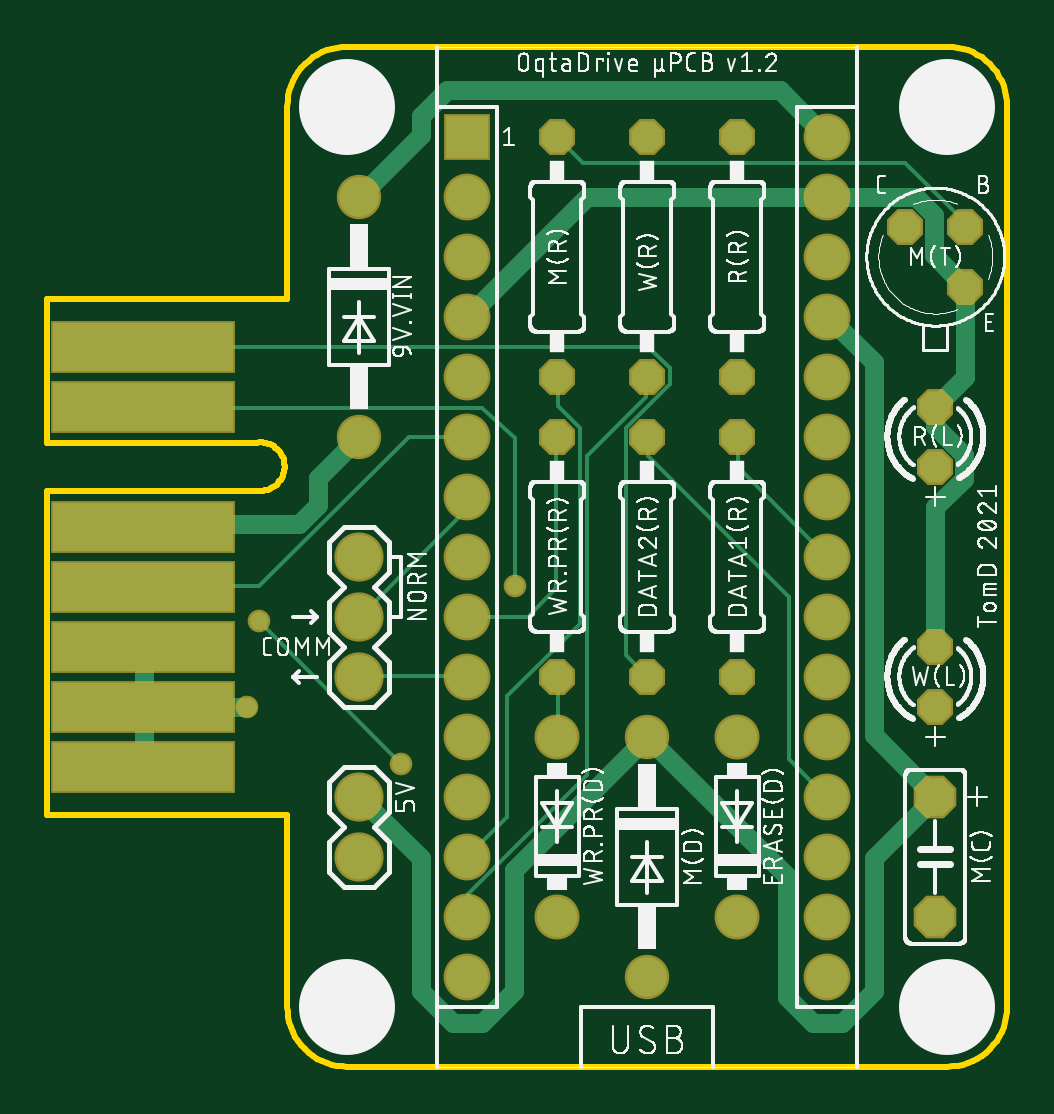
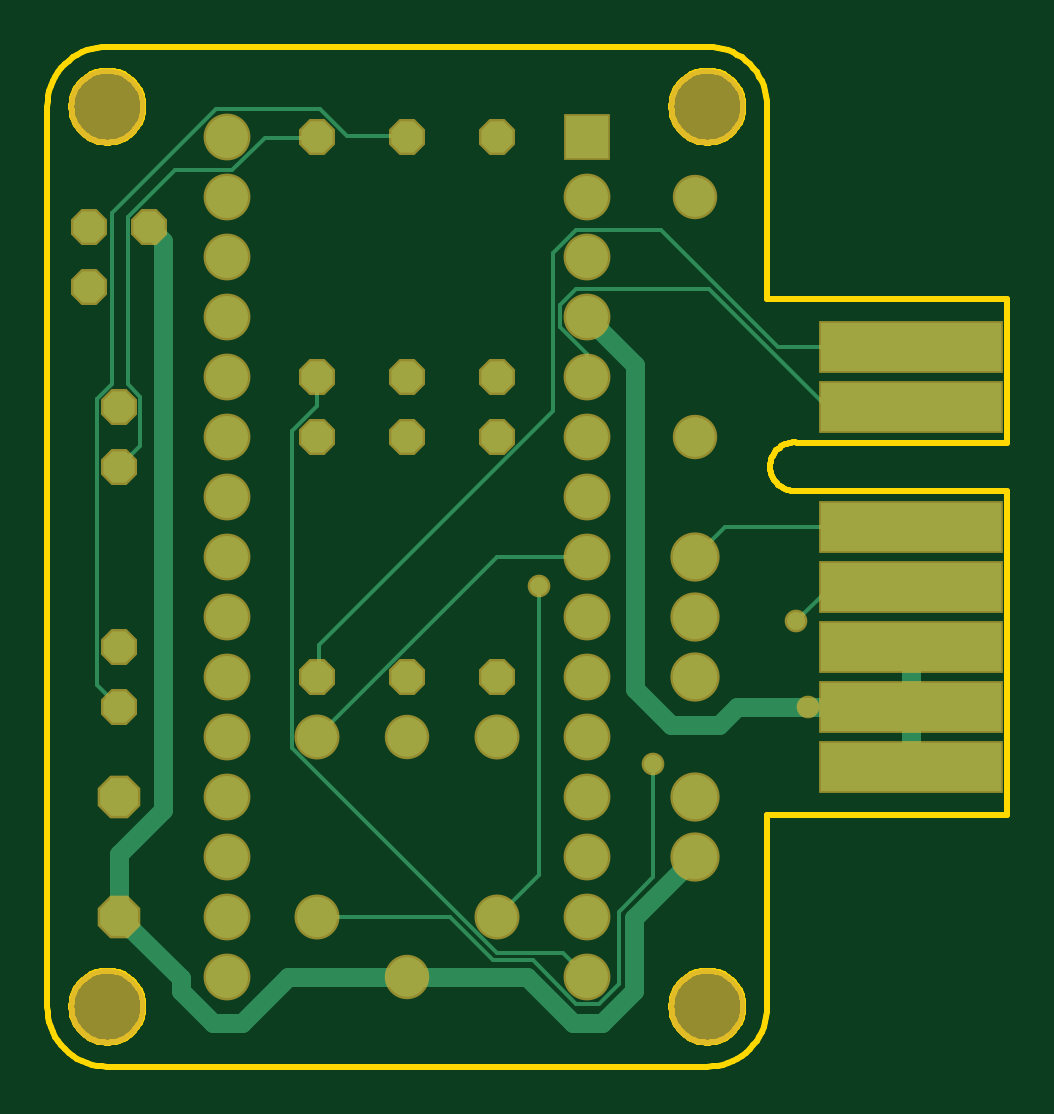
Circuit board: 6 layer files. Board 40.6 x 43.2 mm.
- bottom_copper: copper_bottom.gbr (4661 bytes)
- top_copper: copper_top.gbr (5450 bytes)
- outline: profile.gbr (9003 bytes)
- top_silk: silkscreen_top.gbr (173457 bytes)
- bottom_mask: soldermask_bottom.gbr (1976 bytes)
- top_mask: soldermask_top.gbr (1973 bytes)

=== bottom_copper: copper_bottom.gbr ===
G04 EAGLE Gerber RS-274X export*
G75*
%MOMM*%
%FSLAX34Y34*%
%LPD*%
%INBottom Copper*%
%IPPOS*%
%AMOC8*
5,1,8,0,0,1.08239X$1,22.5*%
G01*
%ADD10C,1.676400*%
%ADD11P,1.429621X8X292.500000*%
%ADD12R,1.778000X1.778000*%
%ADD13C,1.778000*%
%ADD14P,1.429621X8X112.500000*%
%ADD15R,7.620000X2.032000*%
%ADD16C,1.879600*%
%ADD17P,1.732040X8X292.500000*%
%ADD18C,1.700000*%
%ADD19C,0.152400*%
%ADD20C,0.756400*%
%ADD21C,0.812800*%


D10*
X614680Y266700D03*
X614680Y368300D03*
D11*
X774700Y266700D03*
X774700Y165100D03*
X736600Y266700D03*
X736600Y165100D03*
D12*
X660400Y393700D03*
D13*
X660400Y368300D03*
X660400Y342900D03*
X660400Y317500D03*
X660400Y292100D03*
X660400Y266700D03*
X660400Y241300D03*
X660400Y215900D03*
X660400Y190500D03*
X660400Y165100D03*
X660400Y139700D03*
X660400Y114300D03*
X660400Y88900D03*
X660400Y63500D03*
X660400Y38100D03*
X812800Y393700D03*
X812800Y368300D03*
X812800Y342900D03*
X812800Y317500D03*
X812800Y292100D03*
X812800Y266700D03*
X812800Y241300D03*
X812800Y215900D03*
X812800Y190500D03*
X812800Y165100D03*
X812800Y139700D03*
X812800Y114300D03*
X812800Y88900D03*
X812800Y63500D03*
X812800Y38100D03*
D14*
X858520Y254000D03*
X858520Y279400D03*
X774700Y292100D03*
X774700Y393700D03*
D15*
X523240Y203200D03*
X523240Y228600D03*
X523240Y177800D03*
X523240Y152400D03*
X523240Y279400D03*
X523240Y127000D03*
X523240Y304800D03*
D14*
X858520Y152400D03*
X858520Y177800D03*
X736600Y292100D03*
X736600Y393700D03*
D11*
X698500Y266700D03*
X698500Y165100D03*
D16*
X614680Y165100D03*
X614680Y190500D03*
X614680Y215900D03*
X614680Y88900D03*
X614680Y114300D03*
D17*
X858520Y114300D03*
X858520Y63500D03*
D10*
X736600Y38100D03*
X736600Y139700D03*
D14*
X871220Y330200D03*
X871220Y355600D03*
X845820Y355600D03*
X698500Y292100D03*
X698500Y393700D03*
D18*
X698500Y63500D03*
X698500Y139700D03*
X774700Y63500D03*
X774700Y139700D03*
D19*
X774192Y165354D02*
X774192Y178308D01*
X675132Y277368D01*
X675132Y344424D01*
X665226Y354330D01*
X629412Y354330D01*
X579882Y304800D01*
X523240Y304800D01*
X774192Y165354D02*
X774700Y165100D01*
X660654Y292608D02*
X660654Y301752D01*
X672084Y313182D01*
X672084Y322326D01*
X665226Y329184D01*
X608838Y329184D01*
X559308Y279654D01*
X523494Y279654D01*
X660400Y292100D02*
X660654Y292608D01*
X523494Y279654D02*
X523240Y279400D01*
X718566Y63246D02*
X774192Y63246D01*
X718566Y63246D02*
X700278Y44958D01*
X683514Y44958D01*
X665226Y26670D01*
X655320Y26670D01*
X647192Y34798D01*
X572008Y188468D02*
X557784Y202692D01*
X523494Y202692D01*
X774192Y63246D02*
X774700Y63500D01*
X523494Y202692D02*
X523240Y203200D01*
D20*
X632460Y128016D03*
X572008Y188468D03*
D19*
X647192Y65368D02*
X647192Y34798D01*
X632460Y80100D02*
X632460Y128016D01*
X632460Y80100D02*
X647192Y65368D01*
D21*
X596900Y152400D02*
X566928Y152400D01*
X604520Y144780D02*
X624840Y144780D01*
X640080Y160020D01*
X640080Y297180D01*
X596900Y152400D02*
X604520Y144780D01*
D20*
X566928Y152400D03*
D21*
X640080Y297180D02*
X660400Y317500D01*
X523494Y152400D02*
X523494Y127254D01*
X523494Y152400D02*
X523240Y152400D01*
X523494Y156210D02*
X523494Y177546D01*
X523494Y156210D02*
X523240Y152400D01*
X523494Y177546D02*
X523240Y177800D01*
X523240Y152400D02*
X566928Y152400D01*
X523494Y127254D02*
X523240Y127000D01*
D20*
X680720Y203454D03*
D19*
X680720Y81280D02*
X698500Y63500D01*
X680720Y81280D02*
X680720Y203454D01*
X698754Y215646D02*
X774700Y139700D01*
X698754Y215646D02*
X660654Y215646D01*
X660400Y215900D01*
X774954Y279654D02*
X774954Y291846D01*
X774954Y279654D02*
X785622Y268986D01*
X785622Y134874D01*
X698754Y48006D01*
X670560Y48006D01*
X660654Y38100D01*
X774954Y291846D02*
X774700Y292100D01*
X660654Y38100D02*
X660400Y38100D01*
X774954Y393192D02*
X797052Y393192D01*
X810768Y379476D01*
X835152Y379476D01*
X854964Y359664D01*
X854964Y288798D01*
X849630Y283464D01*
X849630Y262890D01*
X858520Y254000D01*
X774954Y393192D02*
X774700Y393700D01*
X762000Y393954D02*
X736854Y393954D01*
X762000Y393954D02*
X773430Y405384D01*
X817626Y405384D01*
X861822Y361188D01*
X861822Y288798D01*
X867918Y282702D01*
X867918Y161544D01*
X858774Y152400D01*
X736600Y393700D02*
X736854Y393954D01*
X858520Y152400D02*
X858774Y152400D01*
X601980Y228600D02*
X523240Y228600D01*
X601980Y228600D02*
X614680Y215900D01*
D21*
X614680Y88900D02*
X640842Y62738D01*
X640842Y32103D02*
X654403Y18542D01*
X666397Y18542D01*
X685955Y38100D02*
X736600Y38100D01*
X640842Y32103D02*
X640842Y62738D01*
X666397Y18542D02*
X685955Y38100D01*
X806803Y18542D02*
X818797Y18542D01*
X832358Y32103D01*
X787245Y38100D02*
X736600Y38100D01*
X832358Y37338D02*
X832358Y32103D01*
X806803Y18542D02*
X787245Y38100D01*
X832358Y37338D02*
X858520Y63500D01*
X858520Y90002D01*
X839851Y108671D01*
X839851Y349631D02*
X845820Y355600D01*
X839851Y349631D02*
X839851Y108671D01*
M02*

=== top_copper: copper_top.gbr ===
G04 EAGLE Gerber RS-274X export*
G75*
%MOMM*%
%FSLAX34Y34*%
%LPD*%
%INTop Copper*%
%IPPOS*%
%AMOC8*
5,1,8,0,0,1.08239X$1,22.5*%
G01*
%ADD10C,1.676400*%
%ADD11P,1.429621X8X292.500000*%
%ADD12R,1.778000X1.778000*%
%ADD13C,1.778000*%
%ADD14P,1.429621X8X112.500000*%
%ADD15R,7.620000X2.032000*%
%ADD16C,1.879600*%
%ADD17P,1.732040X8X292.500000*%
%ADD18C,1.700000*%
%ADD19C,0.152400*%
%ADD20C,0.756400*%
%ADD21C,0.812800*%


D10*
X614680Y266700D03*
X614680Y368300D03*
D11*
X774700Y266700D03*
X774700Y165100D03*
X736600Y266700D03*
X736600Y165100D03*
D12*
X660400Y393700D03*
D13*
X660400Y368300D03*
X660400Y342900D03*
X660400Y317500D03*
X660400Y292100D03*
X660400Y266700D03*
X660400Y241300D03*
X660400Y215900D03*
X660400Y190500D03*
X660400Y165100D03*
X660400Y139700D03*
X660400Y114300D03*
X660400Y88900D03*
X660400Y63500D03*
X660400Y38100D03*
X812800Y393700D03*
X812800Y368300D03*
X812800Y342900D03*
X812800Y317500D03*
X812800Y292100D03*
X812800Y266700D03*
X812800Y241300D03*
X812800Y215900D03*
X812800Y190500D03*
X812800Y165100D03*
X812800Y139700D03*
X812800Y114300D03*
X812800Y88900D03*
X812800Y63500D03*
X812800Y38100D03*
D14*
X858520Y254000D03*
X858520Y279400D03*
X774700Y292100D03*
X774700Y393700D03*
D15*
X523240Y203200D03*
X523240Y228600D03*
X523240Y177800D03*
X523240Y152400D03*
X523240Y279400D03*
X523240Y127000D03*
X523240Y304800D03*
D14*
X858520Y152400D03*
X858520Y177800D03*
X736600Y292100D03*
X736600Y393700D03*
D11*
X698500Y266700D03*
X698500Y165100D03*
D16*
X614680Y165100D03*
X614680Y190500D03*
X614680Y215900D03*
X614680Y88900D03*
X614680Y114300D03*
D17*
X858520Y114300D03*
X858520Y63500D03*
D10*
X736600Y38100D03*
X736600Y139700D03*
D14*
X871220Y330200D03*
X871220Y355600D03*
X845820Y355600D03*
X698500Y292100D03*
X698500Y393700D03*
D18*
X698500Y63500D03*
X698500Y139700D03*
X774700Y63500D03*
X774700Y139700D03*
D19*
X697992Y202438D02*
X697992Y266700D01*
X697992Y202438D02*
X686054Y190500D01*
X697992Y266700D02*
X698500Y266700D01*
X686054Y190500D02*
X660400Y190500D01*
X774954Y253746D02*
X774954Y266700D01*
X774954Y253746D02*
X812800Y215900D01*
X774954Y266700D02*
X774700Y266700D01*
X736854Y266700D02*
X736854Y258318D01*
X796544Y198628D01*
X796544Y130048D01*
X812292Y114300D01*
X736854Y266700D02*
X736600Y266700D01*
X812292Y114300D02*
X812800Y114300D01*
X659892Y235458D02*
X659892Y240792D01*
X659892Y235458D02*
X614934Y190500D01*
X659892Y240792D02*
X660400Y241300D01*
X614934Y190500D02*
X614680Y190500D01*
X572008Y188468D02*
X632460Y128016D01*
D20*
X632460Y128016D03*
X572008Y188468D03*
D21*
X660400Y317500D02*
X711200Y368300D01*
X858012Y343408D02*
X871220Y330200D01*
X858012Y343408D02*
X858012Y360650D01*
X850362Y368300D02*
X812800Y368300D01*
X850362Y368300D02*
X858012Y360650D01*
X871220Y330200D02*
X871220Y292100D01*
X858520Y279400D01*
X870712Y259050D02*
X870712Y248950D01*
X858520Y271242D02*
X858520Y279400D01*
X858520Y236758D02*
X858520Y177800D01*
X870712Y259050D02*
X858520Y271242D01*
X870712Y248950D02*
X858520Y236758D01*
D20*
X566928Y152400D03*
D21*
X714756Y368046D02*
X809244Y368046D01*
X812800Y368300D01*
X714756Y368046D02*
X711200Y368300D01*
X523494Y152400D02*
X523494Y127254D01*
X523494Y152400D02*
X523240Y152400D01*
X523494Y156210D02*
X523494Y177546D01*
X523494Y156210D02*
X523240Y152400D01*
X523494Y177546D02*
X523240Y177800D01*
X523240Y152400D02*
X566928Y152400D01*
X523494Y127254D02*
X523240Y127000D01*
D19*
X727710Y174625D02*
X727710Y270510D01*
X745998Y288798D01*
X745998Y295656D01*
X736854Y304800D01*
X523240Y304800D01*
X727710Y174625D02*
X727498Y174202D01*
X736600Y165100D01*
X666553Y278892D02*
X523494Y278892D01*
X523240Y279400D01*
D20*
X680720Y203454D03*
D19*
X680720Y266249D02*
X666553Y278892D01*
X680720Y266249D02*
X680720Y203454D01*
X660400Y266700D02*
X635508Y266700D01*
X572262Y203454D01*
X523494Y203454D01*
X523240Y203200D01*
X698754Y164592D02*
X698754Y140208D01*
X698754Y164592D02*
X698500Y165100D01*
X698754Y140208D02*
X698500Y139700D01*
D21*
X640842Y402365D02*
X651735Y413258D01*
X640842Y402365D02*
X640842Y394462D01*
X812262Y393700D02*
X812800Y393700D01*
X640842Y394462D02*
X614680Y368300D01*
X651735Y413258D02*
X792704Y413258D01*
X812262Y393700D01*
X597233Y237869D02*
X588901Y229537D01*
X597233Y237869D02*
X597233Y249253D01*
X614680Y266700D01*
X524177Y229537D02*
X523240Y228600D01*
X524177Y229537D02*
X588901Y229537D01*
D19*
X614934Y165354D02*
X659892Y165354D01*
X660400Y165100D01*
X614934Y165354D02*
X614680Y165100D01*
X736092Y283464D02*
X736092Y291846D01*
X736092Y283464D02*
X710946Y258318D01*
X710946Y123444D01*
X660654Y73152D01*
X660654Y64008D01*
X736092Y291846D02*
X736600Y292100D01*
X660654Y64008D02*
X660400Y63500D01*
X870966Y355854D02*
X870966Y357378D01*
X845820Y382524D01*
X709422Y382524D01*
X698754Y393192D01*
X870966Y355854D02*
X871220Y355600D01*
X698754Y393192D02*
X698500Y393700D01*
X698754Y291846D02*
X698754Y279654D01*
X707898Y270510D01*
X707898Y187452D01*
X677164Y156718D01*
X677164Y105664D01*
X660400Y88900D01*
X698754Y291846D02*
X698500Y292100D01*
D21*
X640842Y32103D02*
X654403Y18542D01*
X666397Y18542D01*
X679958Y32103D01*
X640842Y88138D02*
X614680Y114300D01*
X640842Y88138D02*
X640842Y32103D01*
X679958Y32103D02*
X679958Y83058D01*
X736600Y139700D01*
X795782Y29563D02*
X806803Y18542D01*
X818797Y18542D01*
X832358Y32103D01*
X795782Y29563D02*
X795782Y80518D01*
X832358Y88138D02*
X832358Y32103D01*
X832358Y88138D02*
X858520Y114300D01*
X795782Y80518D02*
X736600Y139700D01*
X832358Y140462D02*
X858520Y114300D01*
X832358Y140462D02*
X832358Y298097D01*
X812955Y317500D01*
X812800Y317500D01*
M02*

=== outline: profile.gbr (9003 bytes, source omitted) ===
=== top_silk: silkscreen_top.gbr (173457 bytes, source omitted) ===
=== bottom_mask: soldermask_bottom.gbr ===
G04 EAGLE Gerber RS-274X export*
G75*
%MOMM*%
%FSLAX34Y34*%
%LPD*%
%INSoldermask Bottom*%
%IPPOS*%
%AMOC8*
5,1,8,0,0,1.08239X$1,22.5*%
G01*
%ADD10C,3.251200*%
%ADD11C,1.879600*%
%ADD12P,1.649562X8X292.500000*%
%ADD13R,1.981200X1.981200*%
%ADD14C,1.981200*%
%ADD15P,1.649562X8X112.500000*%
%ADD16R,7.823200X2.235200*%
%ADD17C,2.082800*%
%ADD18P,1.951982X8X292.500000*%
%ADD19C,1.903200*%
%ADD20C,0.959600*%


D10*
X609600Y25400D03*
X863600Y25400D03*
X609600Y406400D03*
X863600Y406400D03*
D11*
X614680Y266700D03*
X614680Y368300D03*
D12*
X774700Y266700D03*
X774700Y165100D03*
X736600Y266700D03*
X736600Y165100D03*
D13*
X660400Y393700D03*
D14*
X660400Y368300D03*
X660400Y342900D03*
X660400Y317500D03*
X660400Y292100D03*
X660400Y266700D03*
X660400Y241300D03*
X660400Y215900D03*
X660400Y190500D03*
X660400Y165100D03*
X660400Y139700D03*
X660400Y114300D03*
X660400Y88900D03*
X660400Y63500D03*
X660400Y38100D03*
X812800Y393700D03*
X812800Y368300D03*
X812800Y342900D03*
X812800Y317500D03*
X812800Y292100D03*
X812800Y266700D03*
X812800Y241300D03*
X812800Y215900D03*
X812800Y190500D03*
X812800Y165100D03*
X812800Y139700D03*
X812800Y114300D03*
X812800Y88900D03*
X812800Y63500D03*
X812800Y38100D03*
D15*
X858520Y254000D03*
X858520Y279400D03*
X774700Y292100D03*
X774700Y393700D03*
D16*
X523240Y203200D03*
X523240Y228600D03*
X523240Y177800D03*
X523240Y152400D03*
X523240Y279400D03*
X523240Y127000D03*
X523240Y304800D03*
D15*
X858520Y152400D03*
X858520Y177800D03*
X736600Y292100D03*
X736600Y393700D03*
D12*
X698500Y266700D03*
X698500Y165100D03*
D17*
X614680Y165100D03*
X614680Y190500D03*
X614680Y215900D03*
X614680Y88900D03*
X614680Y114300D03*
D18*
X858520Y114300D03*
X858520Y63500D03*
D11*
X736600Y38100D03*
X736600Y139700D03*
D15*
X871220Y330200D03*
X871220Y355600D03*
X845820Y355600D03*
X698500Y292100D03*
X698500Y393700D03*
D19*
X698500Y63500D03*
X698500Y139700D03*
X774700Y63500D03*
X774700Y139700D03*
D20*
X632460Y128016D03*
X572008Y188468D03*
X566928Y152400D03*
X680720Y203454D03*
M02*

=== top_mask: soldermask_top.gbr ===
G04 EAGLE Gerber RS-274X export*
G75*
%MOMM*%
%FSLAX34Y34*%
%LPD*%
%INSoldermask Top*%
%IPPOS*%
%AMOC8*
5,1,8,0,0,1.08239X$1,22.5*%
G01*
%ADD10C,3.251200*%
%ADD11C,1.879600*%
%ADD12P,1.649562X8X292.500000*%
%ADD13R,1.981200X1.981200*%
%ADD14C,1.981200*%
%ADD15P,1.649562X8X112.500000*%
%ADD16R,7.823200X2.235200*%
%ADD17C,2.082800*%
%ADD18P,1.951982X8X292.500000*%
%ADD19C,1.903200*%
%ADD20C,0.959600*%


D10*
X609600Y25400D03*
X863600Y25400D03*
X609600Y406400D03*
X863600Y406400D03*
D11*
X614680Y266700D03*
X614680Y368300D03*
D12*
X774700Y266700D03*
X774700Y165100D03*
X736600Y266700D03*
X736600Y165100D03*
D13*
X660400Y393700D03*
D14*
X660400Y368300D03*
X660400Y342900D03*
X660400Y317500D03*
X660400Y292100D03*
X660400Y266700D03*
X660400Y241300D03*
X660400Y215900D03*
X660400Y190500D03*
X660400Y165100D03*
X660400Y139700D03*
X660400Y114300D03*
X660400Y88900D03*
X660400Y63500D03*
X660400Y38100D03*
X812800Y393700D03*
X812800Y368300D03*
X812800Y342900D03*
X812800Y317500D03*
X812800Y292100D03*
X812800Y266700D03*
X812800Y241300D03*
X812800Y215900D03*
X812800Y190500D03*
X812800Y165100D03*
X812800Y139700D03*
X812800Y114300D03*
X812800Y88900D03*
X812800Y63500D03*
X812800Y38100D03*
D15*
X858520Y254000D03*
X858520Y279400D03*
X774700Y292100D03*
X774700Y393700D03*
D16*
X523240Y203200D03*
X523240Y228600D03*
X523240Y177800D03*
X523240Y152400D03*
X523240Y279400D03*
X523240Y127000D03*
X523240Y304800D03*
D15*
X858520Y152400D03*
X858520Y177800D03*
X736600Y292100D03*
X736600Y393700D03*
D12*
X698500Y266700D03*
X698500Y165100D03*
D17*
X614680Y165100D03*
X614680Y190500D03*
X614680Y215900D03*
X614680Y88900D03*
X614680Y114300D03*
D18*
X858520Y114300D03*
X858520Y63500D03*
D11*
X736600Y38100D03*
X736600Y139700D03*
D15*
X871220Y330200D03*
X871220Y355600D03*
X845820Y355600D03*
X698500Y292100D03*
X698500Y393700D03*
D19*
X698500Y63500D03*
X698500Y139700D03*
X774700Y63500D03*
X774700Y139700D03*
D20*
X632460Y128016D03*
X572008Y188468D03*
X566928Y152400D03*
X680720Y203454D03*
M02*

